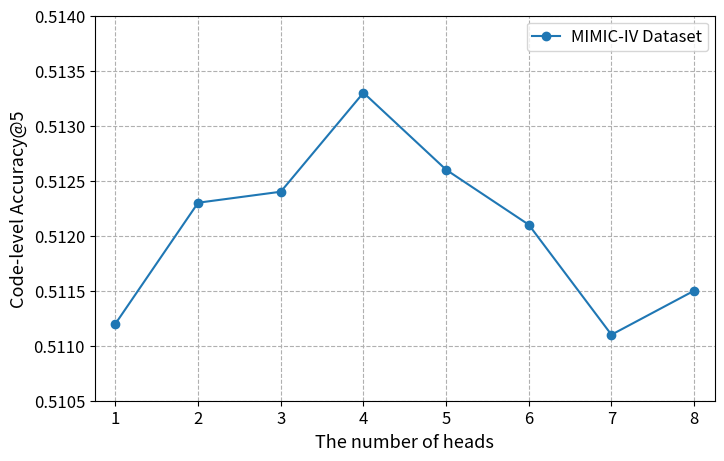

Python code for this plot:
import matplotlib.pyplot as plt
import numpy as np

if __name__ == '__main__':
    # plt.rcParams['font.sans-serif'] = ['SimHei']  # 如果要显示中文字体,则在此处设为：SimHei
    # plt.rcParams['axes.unicode_minus'] = False  # 显示负号

    x = np.array([1, 2, 3, 4, 5, 6, 7, 8])
    mimic3 = np.array([0.3579, 0.3648, 0.3632, 0.3623, 0.3641, 0.3568, 0.3560, 0.3556])
    mimic4 = np.array([0.5112, 0.5123, 0.5124, 0.5133, 0.5126, 0.5121, 0.5111, 0.5115])

    # label在图示(legend)中显示。若为数学公式,则最好在字符串前后添加"$"符号
    # color：b:blue、g:green、r:red、c:cyan、m:magenta、y:yellow、k:black、w:white、、、
    # 线型：-  --   -.  :    ,
    # marker：.  ,   o   v    <    *    +    1

    plt.figure(figsize=(8, 5), dpi=600)
    plt.grid(linestyle="--")  # 设置背景网格线为虚线
    # ax = plt.gca()
    # ax.spines['top'].set_visible(False)  # 去掉上边框
    # ax.spines['right'].set_visible(False)  # 去掉右边框
    # plt.plot(x, mimic3, color="tab:red", marker='h', label="MIMIC-III Dataset", linewidth=1.5)
    plt.plot(x, mimic4, color="tab:blue", marker='o', label="MIMIC-IV Dataset", linewidth=1.5)



    group_labels = ['1', '2', '3', '4', '5', '6', '7', '8']  # x轴刻度的标识
    plt.xticks(x, group_labels, fontsize=12)  # 默认字体大小为10
    plt.yticks(fontsize=12)
    plt.xlabel("The number of heads", fontsize=13)
    plt.ylabel("Code-level Accuracy@5", fontsize=13)
    plt.xlim(0.75, 8.25)  # 设置x轴的范围
    # plt.ylim(0.352, 0.368)
    plt.ylim(0.5105, 0.5140)

    # plt.legend()          #显示各曲线的图例
    plt.legend(loc=0, numpoints=1)
    leg = plt.gca().get_legend()
    ltext = leg.get_texts()
    plt.setp(ltext, fontsize=12)  # 设置图例字体的大小和粗细

    # plt.savefig('./m4_head.eps', dpi=600)
    plt.show()
